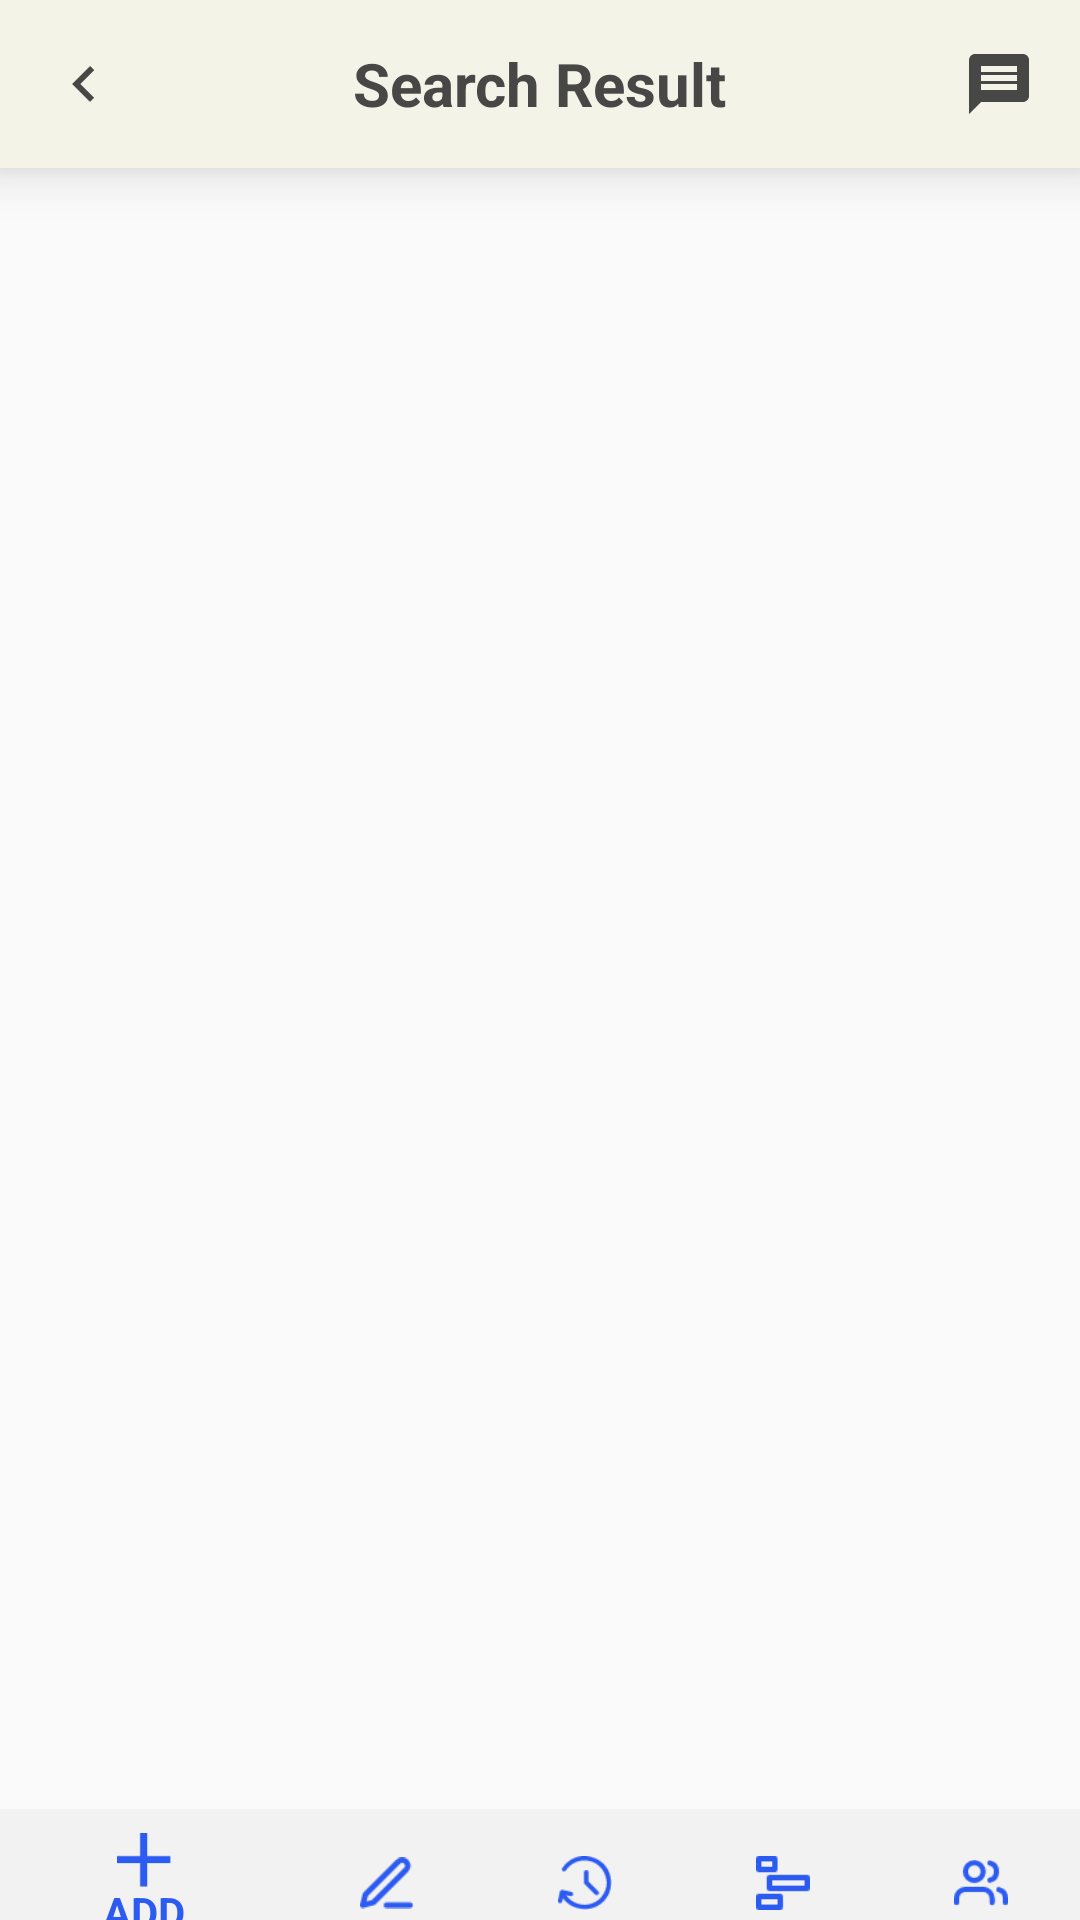

Android layout source for this screen:
<!-- AndroidManifest.xml: application theme Theme.APOPShareBook -->
<!-- res/layout/activity_search_output.xml -->
<?xml version="1.0" encoding="utf-8"?>
<androidx.constraintlayout.widget.ConstraintLayout xmlns:android="http://schemas.android.com/apk/res/android"
    xmlns:app="http://schemas.android.com/apk/res-auto"
    xmlns:tools="http://schemas.android.com/tools"
    android:layout_width="match_parent"
    android:layout_height="match_parent"
    tools:context=".SearchOutput">

    <androidx.appcompat.widget.Toolbar
        android:id="@+id/toolbar"
        android:layout_width="match_parent"
        android:layout_height="wrap_content"
        android:background="@color/green_light"
        android:elevation="10dp"
        app:layout_constraintEnd_toEndOf="parent"
        app:layout_constraintStart_toStartOf="parent"
        app:layout_constraintTop_toTopOf="parent">
        
        <ImageButton
            android:id="@+id/btnBack"
            android:layout_width="wrap_content"
            android:layout_height="wrap_content"
            android:layout_gravity="start"
            android:layout_marginEnd="15dp"
            android:background="@drawable/ic_arrow_left"
            android:contentDescription="@string/imgMessageIcon"
            android:minWidth="24dp"
            android:minHeight="24dp"
            tools:ignore="SpeakableTextPresentCheck,DuplicateSpeakableTextCheck,TouchTargetSizeCheck" />
        
        <TextView
            android:id="@+id/txtToolbarTitle"
            android:layout_width="wrap_content"
            android:layout_height="wrap_content"
            android:layout_gravity="center"
            android:text="@string/searchTitle"
            android:textColor="@color/dark_gray"
            android:textSize="20sp"
            android:textStyle="bold"
            tools:layout_editor_absoluteX="147dp"
            tools:layout_editor_absoluteY="14dp" />
        
        <ImageButton
            android:id="@+id/btnMessageIcon"
            android:layout_width="wrap_content"
            android:layout_height="wrap_content"
            android:layout_gravity="end"
            android:layout_marginEnd="15dp"
            android:background="@drawable/ic_message_icon"
            android:contentDescription="@string/imgMessageIcon"
            android:minWidth="24dp"
            android:minHeight="24dp"
            tools:ignore="SpeakableTextPresentCheck,DuplicateSpeakableTextCheck,TouchTargetSizeCheck" />
    </androidx.appcompat.widget.Toolbar>

    

    

    

    

    

    

    <androidx.recyclerview.widget.RecyclerView
        android:id="@+id/recyclerViewSearch"
        android:layout_width="405dp"
        android:layout_height="541dp"
        android:layout_marginTop="9dp"
        android:layout_marginBottom="4dp"
        app:layout_constraintBottom_toTopOf="@+id/relativeLayout"
        app:layout_constraintEnd_toEndOf="parent"
        app:layout_constraintStart_toStartOf="parent"
        app:layout_constraintTop_toBottomOf="@+id/toolbar" />

    <RelativeLayout
        android:id="@+id/relativeLayout"
        android:layout_width="match_parent"
        android:layout_height="48dp"
        android:layout_marginTop="4dp"
        android:orientation="vertical"
        app:layout_constraintBottom_toBottomOf="parent"
        app:layout_constraintEnd_toEndOf="parent"
        app:layout_constraintStart_toStartOf="parent"
        app:layout_constraintTop_toBottomOf="@+id/recyclerViewSearch">
        
        <com.google.android.material.bottomnavigation.BottomNavigationView
            android:id="@+id/bottom_menu"
            android:layout_width="match_parent"
            android:layout_height="50dp"
            android:layout_alignParentTop="true"
            android:layout_alignParentEnd="true"
            android:layout_alignParentBottom="true"
            android:layout_marginTop="0dp"
            android:layout_marginEnd="0dp"
            android:layout_marginBottom="-2dp"
            android:background="@color/nav_bg"
            android:elevation="4dp"
            app:fabCradleVerticalOffset="10dp"
            app:itemIconSize="18dp"
            app:itemIconTint="@color/bright_blue"
            app:itemTextColor="@color/bright_blue"
            app:menu="@menu/bottom_menu" />
    </RelativeLayout>
</androidx.constraintlayout.widget.ConstraintLayout>
<!-- resources referenced by this layout -->
<resources>
  <color name="bright_blue">#2C5BF2</color>
  <color name="dark_gray">#474846</color>
  <color name="green_light">#F3F3E8</color>
  <color name="nav_bg">#F2F2F2</color>
  <!-- drawable ic_arrow_left (drawable) -->
  <vector android:height="24dp" android:tint="#474846"
      android:viewportHeight="24" android:viewportWidth="24"
      android:width="24dp" xmlns:android="http://schemas.android.com/apk/res/android">
      <path android:fillColor="@android:color/white" android:pathData="M15.41,16.59L10.83,12l4.58,-4.59L14,6l-6,6 6,6 1.41,-1.41z"/>
  </vector>
  <!-- drawable ic_message_icon (drawable) -->
  <vector android:height="24dp" android:tint="#474846"
      android:viewportHeight="24" android:viewportWidth="24"
      android:width="24dp" xmlns:android="http://schemas.android.com/apk/res/android">
      <path android:fillColor="@android:color/white" android:pathData="M20,2L4,2c-1.1,0 -1.99,0.9 -1.99,2L2,22l4,-4h14c1.1,0 2,-0.9 2,-2L22,4c0,-1.1 -0.9,-2 -2,-2zM18,14L6,14v-2h12v2zM18,11L6,11L6,9h12v2zM18,8L6,8L6,6h12v2z"/>
  </vector>
  <string name="imgMessageIcon">The icon of message</string>
  <string name="searchTitle">Search Result</string>
  <style name="Theme.APOPShareBook" parent="Theme.AppCompat.Light.NoActionBar">
          
          <item name="colorAccent">@color/bright_blue</item>
      </style>
</resources>
